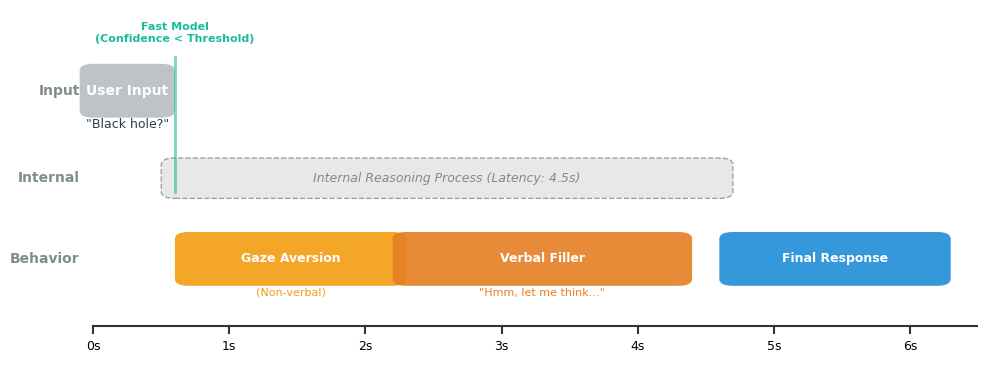

Recreate this plot in Python.
import matplotlib.pyplot as plt
import matplotlib.patches as mpatches

def draw_beautiful_timeline():
    # 设置风格：极简、白底
    plt.rcParams['font.family'] = 'sans-serif'
    plt.rcParams['font.sans-serif'] = ['Arial', 'DejaVu Sans']
    
    fig, ax = plt.subplots(figsize=(10, 4), dpi=150)
    
    # 定义高级灰配色
    c_user = '#BDC3C7'  # 浅灰 (User)
    c_fast = '#1ABC9C'  # 青绿 (Fast)
    c_slow = '#E8E8E8'  # 极浅灰 (Background process)
    c_gaze = '#F39C12'  # 橙色 (Behavior 1)
    c_fill = '#E67E22'  # 深橙 (Behavior 2)
    c_resp = '#3498DB'  # 蓝色 (Response)
    
    # -------------------------------------------------------
    # 1. 绘制背景层：Slow Model (画在最底下，表示它在后台)
    # -------------------------------------------------------
    # 用一个长条表示 Reasoning Window
    ax.add_patch(mpatches.FancyBboxPatch((0.6, 2.8), 4.0, 0.4, 
                                         boxstyle="round,pad=0.1", 
                                         fc=c_slow, ec='#95A5A6', lw=1, ls='--'))
    ax.text(2.6, 3.0, "Internal Reasoning Process (Latency: 4.5s)", 
            ha='center', va='center', color='#7F8C8D', fontsize=9, style='italic')

    # -------------------------------------------------------
    # 2. 绘制 User Input
    # -------------------------------------------------------
    ax.add_patch(mpatches.FancyBboxPatch((0.0, 4.0), 0.5, 0.6, 
                                         boxstyle="round,pad=0.1", fc=c_user, ec='none'))
    ax.text(0.25, 4.3, 'User Input', ha='center', va='center', color='white', fontweight='bold')
    ax.text(0.25, 3.8, '"Black hole?"', ha='center', va='center', color='#2C3E50', fontsize=9)

    # 箭头：User -> Fast
    ax.annotate("", xy=(0.55, 4.3), xytext=(0.6, 4.3), arrowprops=dict(arrowstyle="-", color="#BDC3C7"))

    # -------------------------------------------------------
    # 3. 绘制 Fast Model (Trigger)
    # -------------------------------------------------------
    # 画一个小竖条或小圆点表示触发点
    ax.plot([0.6, 0.6], [2.8, 4.8], color=c_fast, lw=2, alpha=0.6) # 竖线
    ax.text(0.6, 5.0, "Fast Model\n(Confidence < Threshold)", ha='center', va='bottom', color=c_fast, fontsize=8, fontweight='bold')

    # -------------------------------------------------------
    # 4. 绘制 Robot External Behaviors (Masking)
    # -------------------------------------------------------
    # Behavior 1: Gaze Aversion
    # y=1.5
    ax.add_patch(mpatches.FancyBboxPatch((0.7, 1.5), 1.5, 0.6, 
                                         boxstyle="round,pad=0.1", fc=c_gaze, ec='none', alpha=0.9))
    ax.text(1.45, 1.8, 'Gaze Aversion', ha='center', va='center', color='white', fontweight='bold', fontsize=9)
    ax.text(1.45, 1.3, '(Non-verbal)', ha='center', va='center', color=c_gaze, fontsize=8)

    # Behavior 2: Filler
    # 稍微错开一点，显得是序列
    ax.add_patch(mpatches.FancyBboxPatch((2.3, 1.5), 2.0, 0.6, 
                                         boxstyle="round,pad=0.1", fc=c_fill, ec='none', alpha=0.9))
    ax.text(3.3, 1.8, 'Verbal Filler', ha='center', va='center', color='white', fontweight='bold', fontsize=9)
    ax.text(3.3, 1.3, '"Hmm, let me think..."', ha='center', va='center', color=c_fill, fontsize=8)

    # -------------------------------------------------------
    # 5. 绘制 Final Response
    # -------------------------------------------------------
    ax.add_patch(mpatches.FancyBboxPatch((4.7, 1.5), 1.5, 0.6, 
                                         boxstyle="round,pad=0.1", fc=c_resp, ec='none'))
    ax.text(5.45, 1.8, 'Final Response', ha='center', va='center', color='white', fontweight='bold', fontsize=9)
    
    # -------------------------------------------------------
    # 装饰与轴设置
    # -------------------------------------------------------
    # 画一条时间轴线在最底下
    ax.plot([0, 6.5], [0.8, 0.8], color='#333333', lw=1.5)
    # 时间刻度
    for t in [0, 1, 2, 3, 4, 5, 6]:
        ax.plot([t, t], [0.8, 0.7], color='#333333', lw=1.5)
        ax.text(t, 0.5, f"{t}s", ha='center', va='center', fontsize=9)
    
    ax.set_xlim(-0.2, 6.5)
    ax.set_ylim(0, 5.5)
    
    # 隐藏边框和轴
    ax.axis('off')
    
    # 添加左侧的标签 (Tracks)
    ax.text(-0.1, 4.3, "Input", ha='right', va='center', fontweight='bold', color='#7F8C8D')
    ax.text(-0.1, 3.0, "Internal", ha='right', va='center', fontweight='bold', color='#7F8C8D')
    ax.text(-0.1, 1.8, "Behavior", ha='right', va='center', fontweight='bold', color='#7F8C8D')

    plt.tight_layout()
    plt.show()

draw_beautiful_timeline()